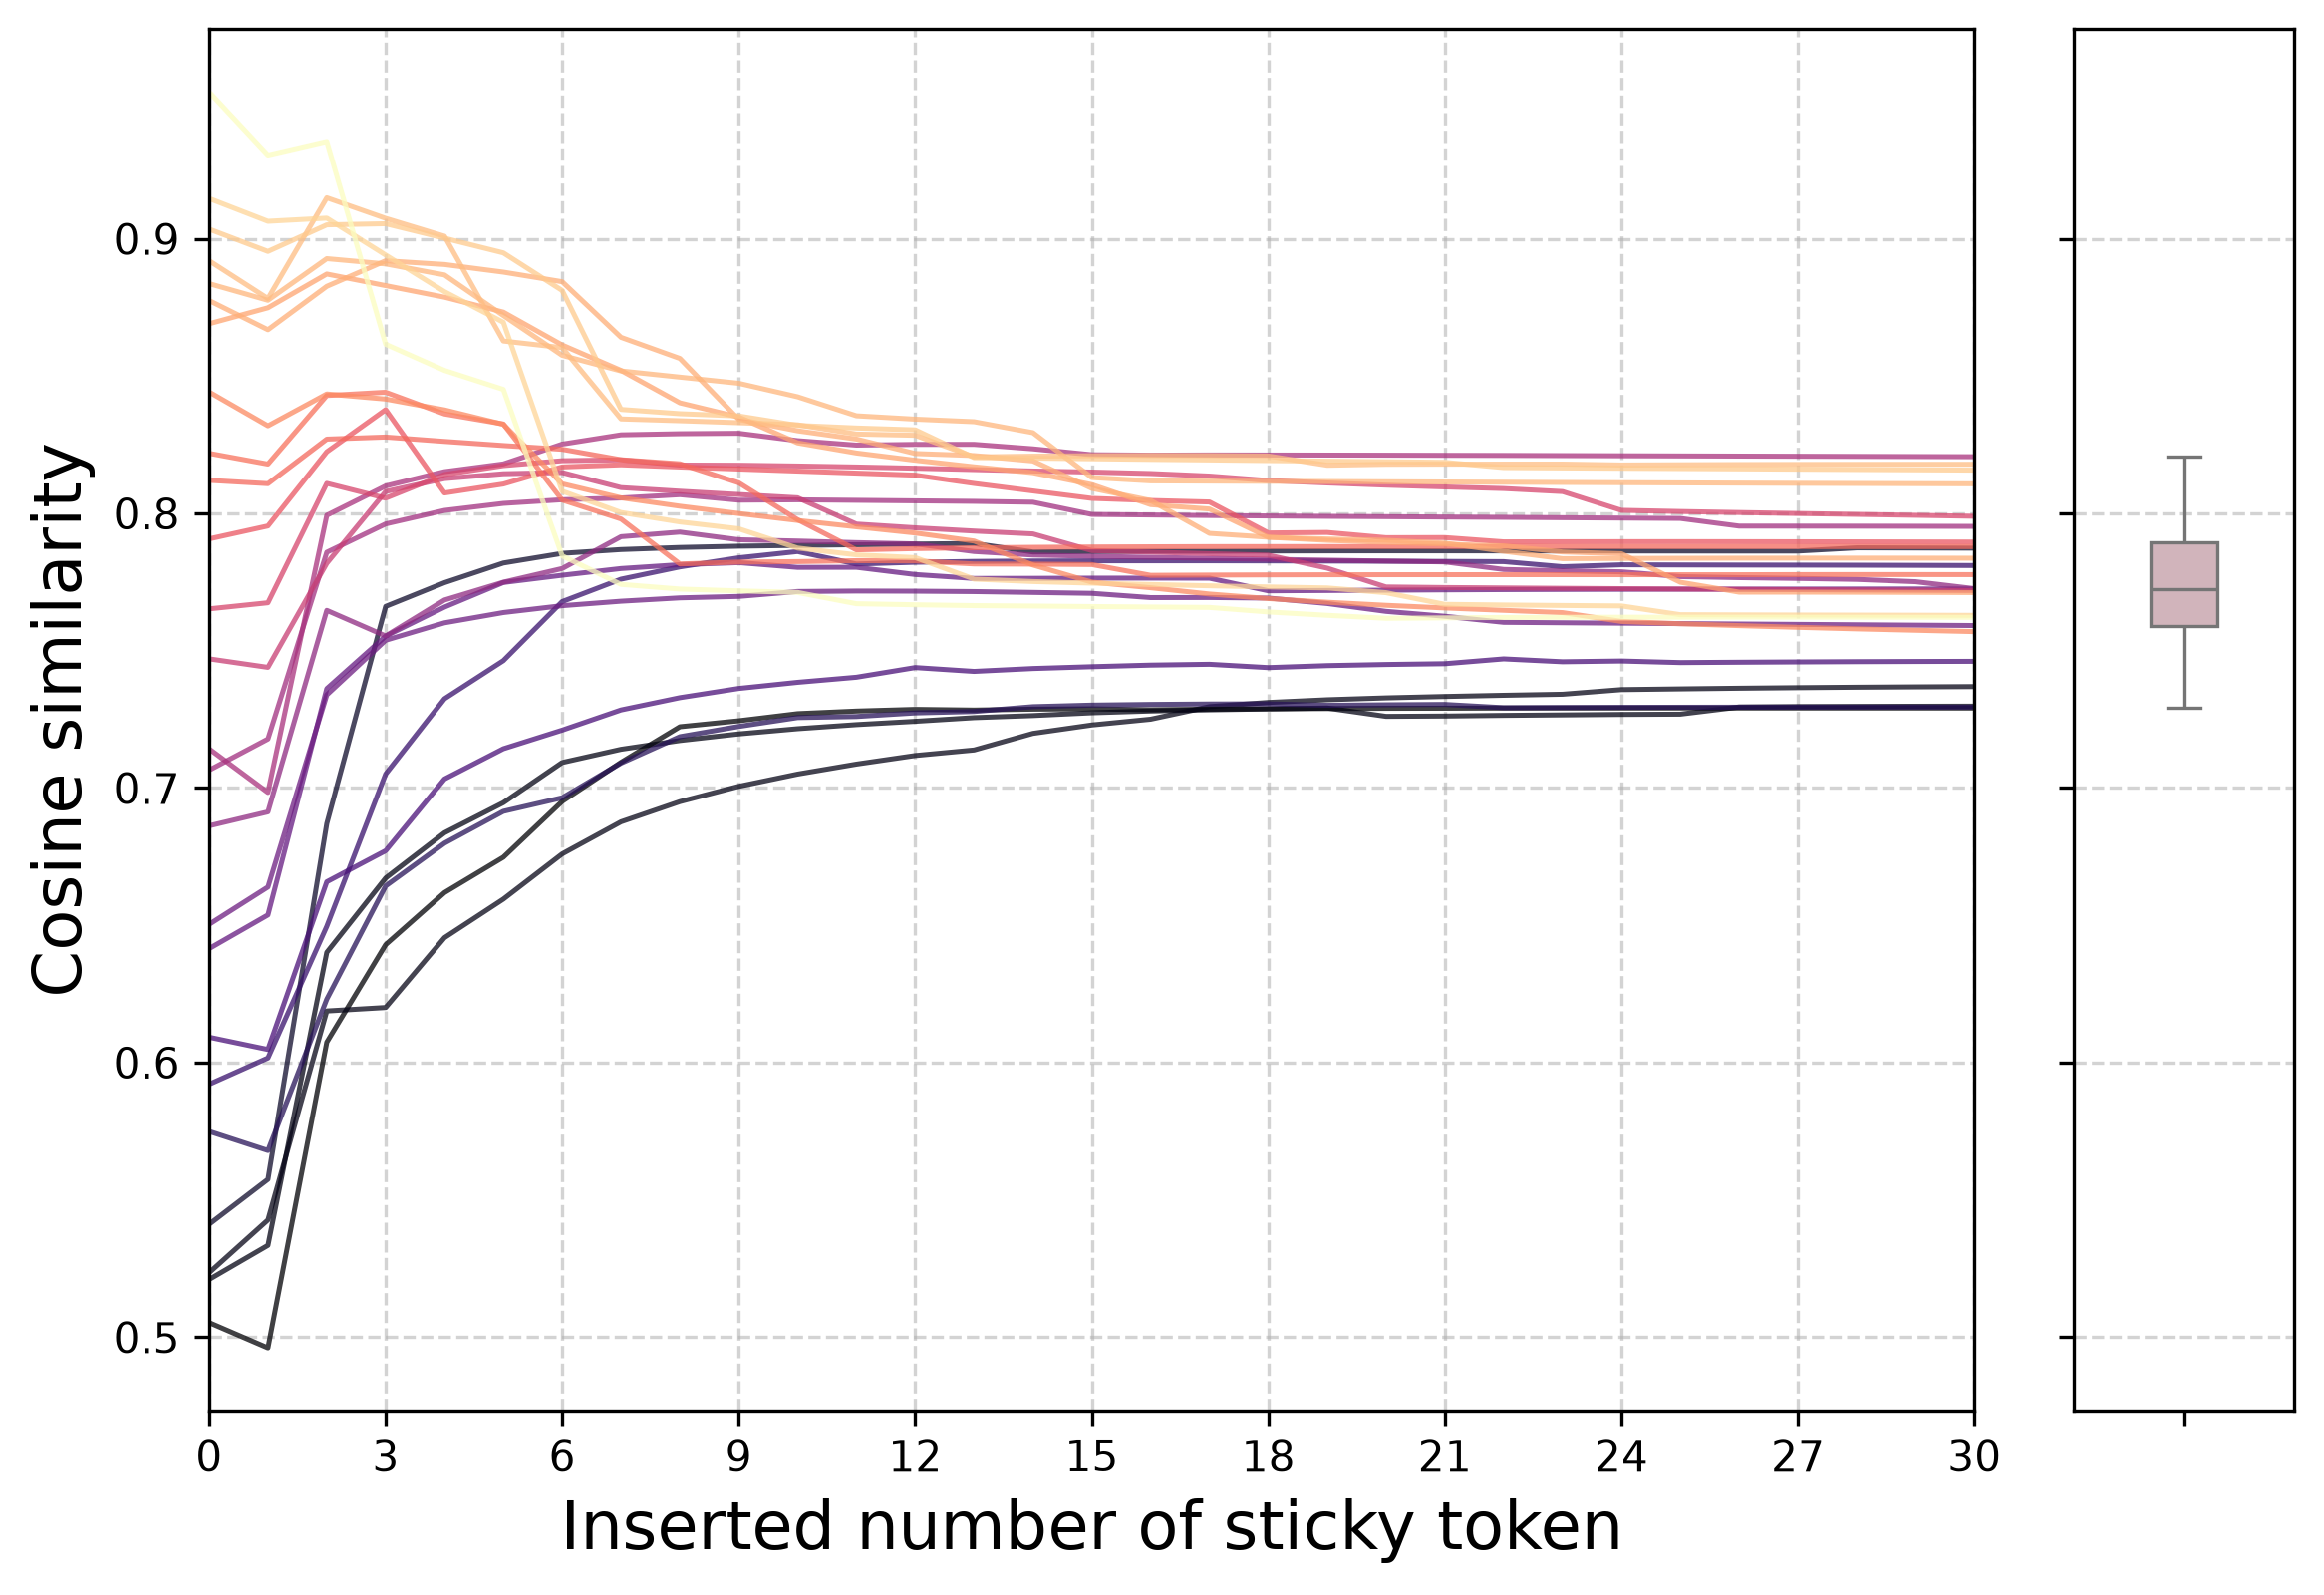

Values plotted in this chart, from the file beside it:
pair_offset, source_row, inserted_count, cosine_similarity
0, 20, 0, 0.5053
0, 20, 1, 0.4961
0, 20, 2, 0.6074
0, 20, 3, 0.643
0, 20, 4, 0.6619
0, 20, 5, 0.6748
0, 20, 6, 0.6951
0, 20, 7, 0.7094
0, 20, 8, 0.7223
0, 20, 9, 0.7245
0, 20, 10, 0.7271
0, 20, 11, 0.728
0, 20, 12, 0.7286
0, 20, 13, 0.7284
0, 20, 14, 0.7287
0, 20, 15, 0.7288
0, 20, 16, 0.7285
0, 20, 17, 0.7287
0, 20, 18, 0.7288
0, 20, 19, 0.7289
0, 20, 20, 0.729
0, 20, 21, 0.7291
0, 20, 22, 0.7291
0, 20, 23, 0.7291
0, 20, 24, 0.7291
0, 20, 25, 0.7291
0, 20, 26, 0.7291
0, 20, 27, 0.7291
0, 20, 28, 0.7291
0, 20, 29, 0.7291
0, 20, 30, 0.7291
1, 71, 0, 0.521
1, 71, 1, 0.5334
1, 71, 2, 0.6402
1, 71, 3, 0.6672
1, 71, 4, 0.6837
1, 71, 5, 0.6947
1, 71, 6, 0.7093
1, 71, 7, 0.7141
1, 71, 8, 0.7173
1, 71, 9, 0.7197
1, 71, 10, 0.7216
1, 71, 11, 0.7231
1, 71, 12, 0.7243
1, 71, 13, 0.7256
1, 71, 14, 0.7264
1, 71, 15, 0.7274
1, 71, 16, 0.728
1, 71, 17, 0.7285
1, 71, 18, 0.7288
1, 71, 19, 0.7291
1, 71, 20, 0.7261
1, 71, 21, 0.7262
1, 71, 22, 0.7264
1, 71, 23, 0.7266
1, 71, 24, 0.7268
1, 71, 25, 0.7269
1, 71, 26, 0.7295
1, 71, 27, 0.7296
1, 71, 28, 0.7297
... 715 more rows
